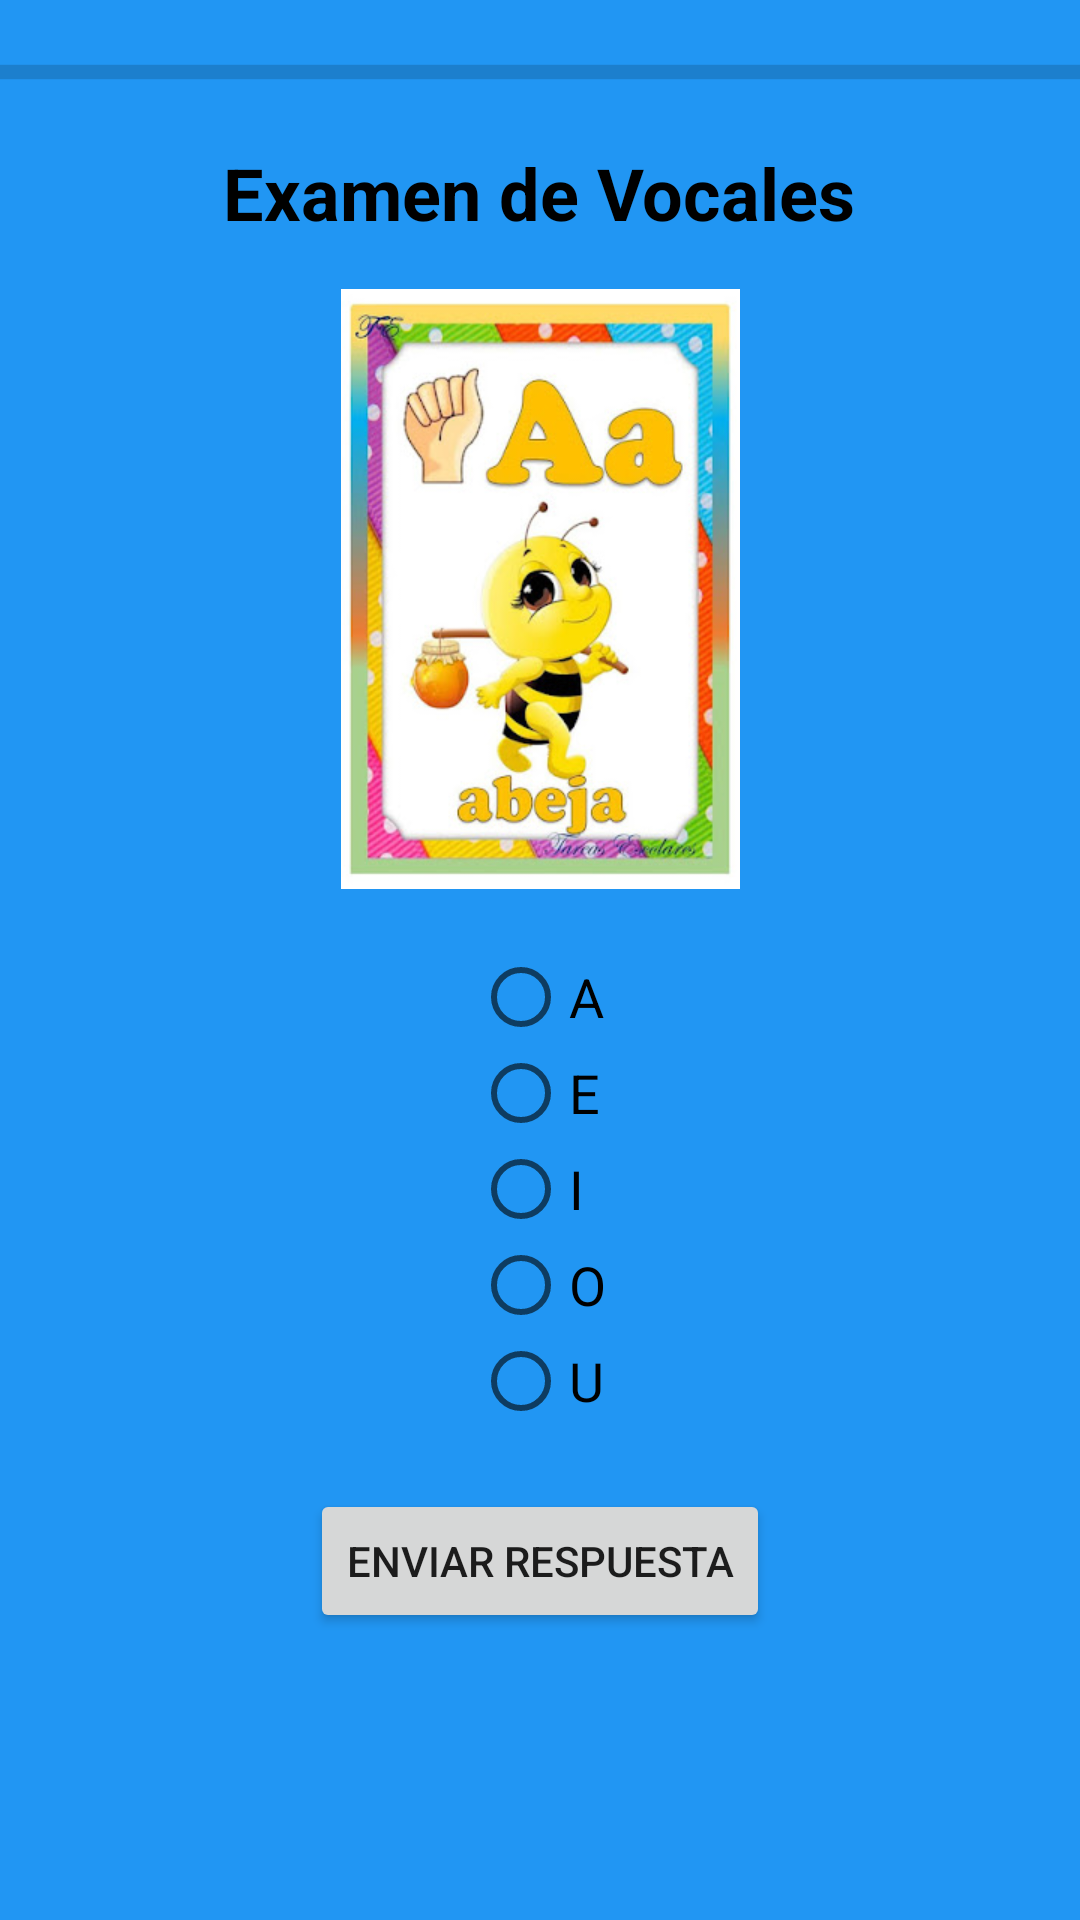

Here is an Android app screen rendered from its layout file. Give the layout XML and the strings, colors and styles it references.
<!-- AndroidManifest.xml: application theme Theme.Enlaza2 -->
<!-- res/layout/activity_examen_vocabulario.xml -->
<?xml version="1.0" encoding="utf-8"?>
<RelativeLayout xmlns:android="http://schemas.android.com/apk/res/android"
    xmlns:tools="http://schemas.android.com/tools"
    android:layout_width="match_parent"
    android:layout_height="match_parent"
    android:background="#2196F3"
    tools:ignore="ExtraText">

    <ProgressBar
        android:id="@+id/progressBar"
        style="?android:attr/progressBarStyleHorizontal"
        android:layout_width="match_parent"
        android:layout_height="wrap_content"
        android:layout_alignParentTop="true"
        android:layout_marginTop="16dp"
        android:indeterminate="false"
        android:max="5"
        android:progress="0"
        android:scaleY="1.2" />  

    
    <TextView
        android:id="@+id/examTitle"
        android:layout_width="wrap_content"
        android:layout_height="wrap_content"
        android:layout_below="@id/progressBar"
        android:layout_centerHorizontal="true"
        android:padding="16dp"
        android:text="Examen de Vocales"
        android:textColor="#000000"
        android:textSize="24sp"
        android:textStyle="bold" />

    
    <ImageView
        android:id="@+id/imageViewVocal"
        android:layout_width="200dp"
        android:layout_height="200dp"
        android:layout_below="@id/examTitle"
        android:layout_centerInParent="true"
        android:src="@drawable/vocal_a" />

    
    <RadioGroup
        android:id="@+id/radioGroupOptions"
        android:layout_width="wrap_content"
        android:layout_height="wrap_content"
        android:layout_below="@id/imageViewVocal"
        android:layout_centerHorizontal="true"
        android:layout_marginTop="20dp"
        android:orientation="vertical">

        <RadioButton
            android:id="@+id/radioOptionA"
            android:layout_width="wrap_content"
            android:layout_height="wrap_content"
            android:text="A"
            android:textSize="18sp" />

        <RadioButton
            android:id="@+id/radioOptionE"
            android:layout_width="wrap_content"
            android:layout_height="wrap_content"
            android:text="E"
            android:textSize="18sp" />

        <RadioButton
            android:id="@+id/radioOptionI"
            android:layout_width="wrap_content"
            android:layout_height="wrap_content"
            android:text="I"
            android:textSize="18sp" />

        <RadioButton
            android:id="@+id/radioOptionO"
            android:layout_width="wrap_content"
            android:layout_height="wrap_content"
            android:text="O"
            android:textSize="18sp" />

        <RadioButton
            android:id="@+id/radioOptionU"
            android:layout_width="wrap_content"
            android:layout_height="wrap_content"
            android:text="U"
            android:textSize="18sp" />
    </RadioGroup>

    
    <Button
        android:id="@+id/btnSubmitAnswer"
        android:layout_width="wrap_content"
        android:layout_height="wrap_content"
        android:layout_below="@id/radioGroupOptions"
        android:layout_centerHorizontal="true"
        android:layout_marginTop="20dp"
        android:onClick="submitAnswer"
        android:text="Enviar Respuesta" />

</RelativeLayout>
<!-- resources referenced by this layout -->
<resources>
  <!-- drawable vocal_a: png bitmap (drawable, 41655 bytes) -->
  <style name="Theme.Enlaza2" parent="Theme.AppCompat.Light.DarkActionBar">
      </style>
</resources>
